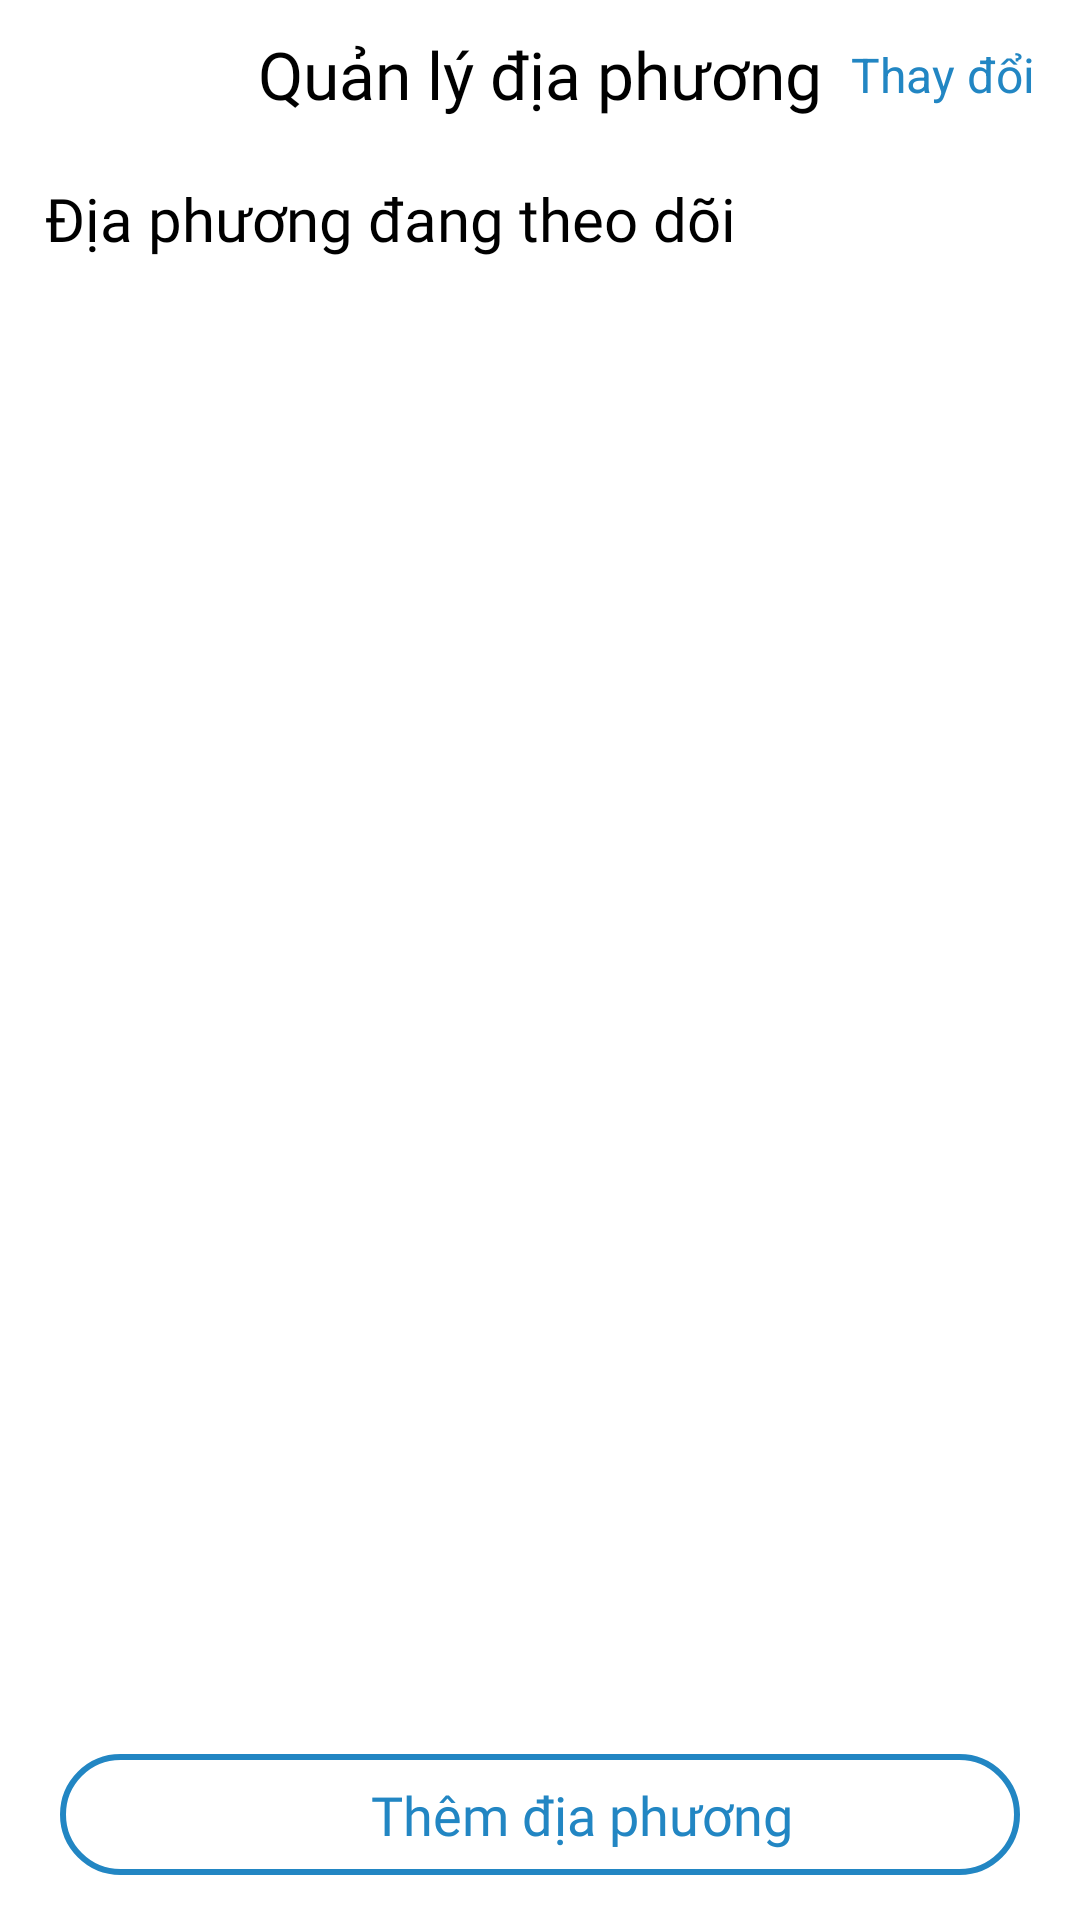

Android layout source for this screen:
<!-- AndroidManifest.xml: application theme Theme.NewsApp -->
<!-- res/layout/activity_quanlydiaphuong.xml -->
<?xml version="1.0" encoding="utf-8"?>

<androidx.constraintlayout.widget.ConstraintLayout xmlns:android="http://schemas.android.com/apk/res/android"
    xmlns:app="http://schemas.android.com/apk/res-auto"
    xmlns:tools="http://schemas.android.com/tools"
    android:layout_width="match_parent"
    android:layout_height="match_parent"
    tools:context=".Thoitiet.quanlydiaphuong">

    <androidx.constraintlayout.widget.ConstraintLayout
        android:id="@+id/constraintLayout2"
        android:layout_width="match_parent"
        android:layout_height="wrap_content"
        android:padding="10dp"
        app:layout_constraintTop_toTopOf="parent">

        <ImageView
            android:id="@+id/img_quaylai_quanlydiaphuong"
            android:layout_width="25dp"
            android:layout_height="25dp"
            android:src="@drawable/ic_close"
            app:layout_constraintBottom_toBottomOf="parent"
            app:layout_constraintStart_toStartOf="parent"
            app:layout_constraintTop_toTopOf="parent"
            app:tint="@color/den" />

        <TextView
            android:id="@+id/textView6"
            android:layout_width="wrap_content"
            android:layout_height="wrap_content"
            android:fontFamily="@font/roboto_regular"
            android:text="Quản lý địa phương"
            android:textColor="@color/den"
            android:textSize="22sp"
            app:layout_constraintBottom_toBottomOf="parent"
            app:layout_constraintEnd_toEndOf="parent"
            app:layout_constraintStart_toStartOf="parent"
            app:layout_constraintTop_toTopOf="parent" />

        <TextView
            android:id="@+id/img_danhsach_thoitiet"
            android:layout_width="wrap_content"
            android:layout_height="wrap_content"
            android:layout_marginEnd="5dp"
            android:text="Thay đổi"
            android:textSize="16sp"
            app:layout_constraintBottom_toBottomOf="parent"
            app:layout_constraintEnd_toEndOf="parent"
            app:layout_constraintTop_toTopOf="parent"
            android:textColor="@color/xanh3" />

    </androidx.constraintlayout.widget.ConstraintLayout>

    <TextView
        android:id="@+id/textView7"
        android:layout_width="match_parent"
        android:layout_height="wrap_content"
        android:layout_marginStart="15dp"
        android:layout_marginTop="10dp"
        android:fontFamily="@font/roboto_regular"
        android:text="Địa phương đang theo dõi"
        android:textColor="@color/den"
        android:textSize="20sp"
        app:layout_constraintStart_toStartOf="parent"
        app:layout_constraintTop_toBottomOf="@+id/constraintLayout2" />

    <androidx.recyclerview.widget.RecyclerView
        android:id="@+id/recyclerView_quanlydiaphuong"
        android:layout_width="match_parent"
        android:layout_height="wrap_content"
        app:layout_constraintTop_toBottomOf="@+id/textView7" />

    <LinearLayout
        android:id="@+id/btn_themdiaphuong"
        android:layout_width="match_parent"
        android:layout_height="wrap_content"
        android:layout_marginStart="20dp"
        android:layout_marginEnd="20dp"
        android:layout_marginBottom="15dp"
        android:background="@drawable/bg_themdiaphuong"
        android:gravity="center"
        android:padding="8dp"
        app:layout_constraintBottom_toBottomOf="parent"
        app:layout_constraintEnd_toEndOf="parent"
        app:layout_constraintStart_toStartOf="parent">

        <ImageView
            android:layout_width="23dp"
            android:layout_height="23dp"
            android:src="@drawable/ic_add"
            app:tint="@color/xanh3"/>

        <TextView
            android:layout_width="wrap_content"
            android:layout_height="wrap_content"
            android:fontFamily="@font/roboto_regular"
            android:text="Thêm địa phương"
            android:textColor="@color/xanh3"
            android:textSize="18sp"
            android:layout_marginStart="5dp"/>

    </LinearLayout>
</androidx.constraintlayout.widget.ConstraintLayout>
<!-- resources referenced by this layout -->
<resources>
  <color name="den">#FF000000</color>
  <color name="xanh3">#2286C3</color>
  <!-- drawable bg_themdiaphuong (drawable) -->
  <?xml version="1.0" encoding="utf-8"?>
  
  <shape xmlns:android="http://schemas.android.com/apk/res/android">
  
      <corners android:radius="20dp"/>
      <stroke android:color="@color/xanh3"
          android:width="2dp"/>
  </shape>
  <style name="Theme.NewsApp" parent="Theme.MaterialComponents.DayNight.NoActionBar">
          <item name="android:statusBarColor" tools:targetApi="l">?attr/colorPrimaryVariant</item>
          
      </style>
</resources>
